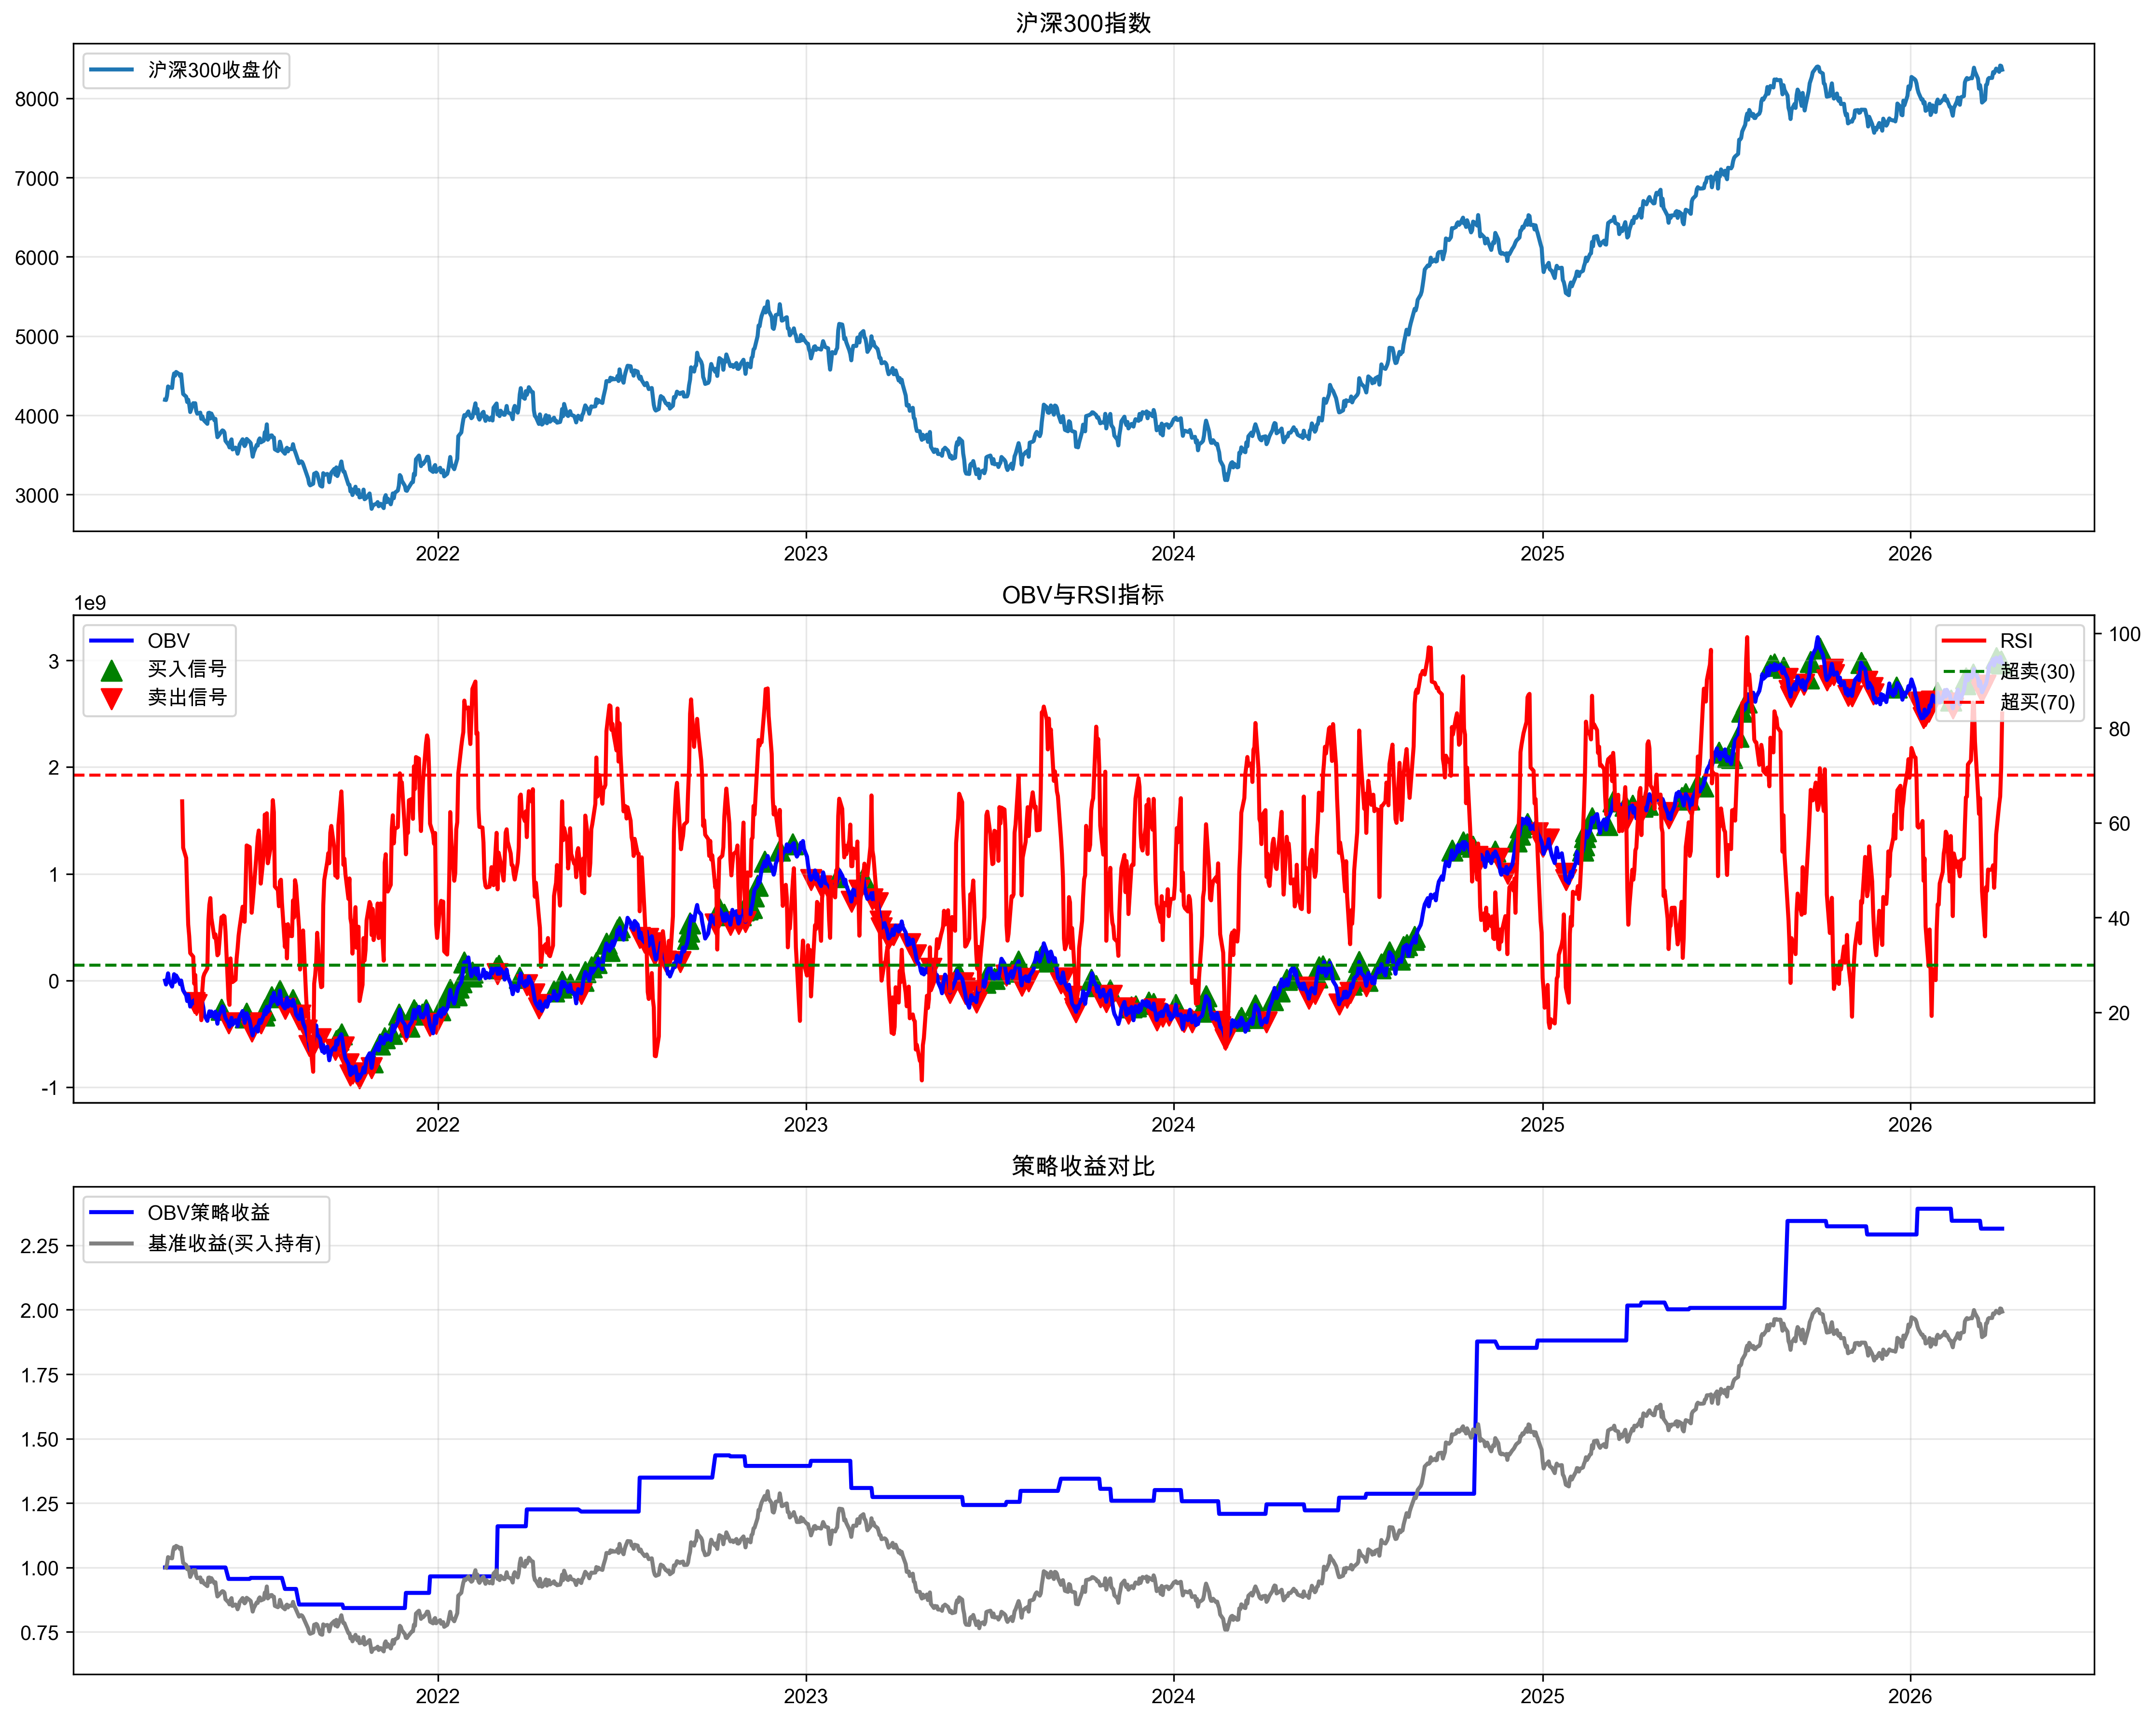

Values plotted in this chart, from the file beside it:
date, open, high, low, close, volume, OBV, price_change, RSI, signal, OBV_ma, OBV_change, position, strategy_returns, cumulative_returns, benchmark_returns, benchmark_cumulative, drawdown
2021-04-05, 4207, 4238, 4186, 4196, 58047647, 0.0, , , 0, , , 0.0, 0.0, 1.0, , , 0.0
2021-04-06, 4209, 4209, 4164, 4193, 36584233, -36584233, -2.568, , 0, , -inf, 0.0, 0.0, 1.0, -0.0006122, 0.9994, 0.0
2021-04-07, 4255, 4255, 4217, 4247, 51693699, 15109466, 53.98, , 0, , -141.3, 0.0, 0.0, 1.0, 0.01287, 1.012, 0.0
2021-04-08, 4349, 4379, 4315, 4364, 52543249, 67652715, 117, , 0, , 347.8, 0.0, 0.0, 1.0, 0.02754, 1.04, 0.0
2021-04-09, 4352, 4370, 4352, 4355, 66509070, 1143645, -9.608, , 0, , -98.31, 0.0, 0.0, 1.0, -0.002202, 1.038, 0.0
2021-04-12, 4345, 4377, 4328, 4345, 57342877, -56199232, -9.663, , 0, , -5014, 0.0, 0.0, 1.0, -0.002219, 1.036, 0.0
2021-04-13, 4474, 4509, 4442, 4466, 52330456, -3868776, 120.8, , 0, , -93.12, 0.0, 0.0, 1.0, 0.02781, 1.064, 0.0
2021-04-14, 4537, 4545, 4485, 4528, 63642804, 59774028, 62.32, , 0, , -1645, 0.0, 0.0, 1.0, 0.01396, 1.079, 0.0
2021-04-15, 4491, 4569, 4491, 4501, 71448766, -11674738, -26.81, , 0, , -119.5, 0.0, 0.0, 1.0, -0.005921, 1.073, 0.0
2021-04-16, 4548, 4571, 4500, 4547, 59378232, 47703494, 45.98, , 0, , -508.6, 0.0, 0.0, 1.0, 0.01021, 1.084, 0.0
2021-04-19, 4527, 4529, 4491, 4521, 50742368, -3038874, -26.54, , 0, , -106.4, 0.0, 0.0, 1.0, -0.005837, 1.077, 0.0
2021-04-20, 4513, 4513, 4487, 4494, 30918753, -33957627, -26.8, , 0, , 1017, 0.0, 0.0, 1.0, -0.005928, 1.071, 0.0
2021-04-21, 4527, 4529, 4516, 4518, 34555869, 598242, 24.06, , 0, , -101.8, 0.0, 0.0, 1.0, 0.005354, 1.077, 0.0
2021-04-22, 4397, 4397, 4387, 4387, 48412894, -47814652, -131.2, 64.52, 0, , -8093, 0.0, 0.0, 1.0, -0.02904, 1.046, 0.0
2021-04-23, 4270, 4311, 4269, 4269, 43615904, -91430556, -117.8, 54.72, 0, , 91.22, 0.0, 0.0, 1.0, -0.02685, 1.017, 0.0
2021-04-26, 4253, 4263, 4231, 4235, 48002198, -139432754, -34.16, 52.58, 0, , 52.5, 0.0, 0.0, 1.0, -0.008003, 1.009, 0.0
2021-04-27, 4173, 4173, 4125, 4168, 52450524, -191883278, -66.72, 45.17, 0, , 37.62, 0.0, 0.0, 1.0, -0.01576, 0.9934, 0.0
2021-04-28, 4186, 4218, 4173, 4197, 58629404, -133253874, 28.71, 38.55, 0, , -30.55, 0.0, 0.0, 1.0, 0.006887, 1, 0.0
2021-04-29, 4155, 4171, 4128, 4137, 50378822, -183632696, -59.42, 36.09, 0, , 37.81, 0.0, 0.0, 1.0, -0.01416, 0.9861, 0.0
2021-04-30, 4050, 4095, 4041, 4041, 59669563, -243302259, -95.87, 32.51, 0, -49204598, 32.49, 0.0, 0.0, 1.0, -0.02317, 0.9632, 0.0
2021-05-03, 4147, 4191, 4101, 4153, 53645160, -189657099, 111.2, 31.75, 0, -58687453, -22.05, 0.0, 0.0, 1.0, 0.02752, 0.9897, 0.0
2021-05-04, 4136, 4177, 4136, 4142, 20626676, -210283775, -10.71, 26.05, -1, -67372430, 10.88, 0.0, 0.0, 1.0, -0.00258, 0.9872, 0.0
2021-05-05, 4156, 4170, 4140, 4152, 36156996, -174126779, 10.26, 27.9, 0, -76834242, -17.19, 0.0, 0.0, 1.0, 0.002476, 0.9896, 0.0
2021-05-06, 4061, 4081, 4055, 4055, 50239204, -224365983, -97.34, 20.72, -1, -91435177, 28.85, 0.0, 0.0, 1.0, -0.02344, 0.9664, 0.0
2021-05-07, 4023, 4067, 4002, 4021, 32702858, -257068841, -34.11, 20.54, 0, -104345801, 14.58, 0.0, 0.0, 1.0, -0.008411, 0.9583, 0.0
2021-05-10, 4037, 4037, 3997, 4034, 59319099, -197749742, 12.91, 22.43, 0, -111423327, -23.08, 0.0, 0.0, 1.0, 0.003212, 0.9614, 0.0
2021-05-11, 3976, 3976, 3956, 3956, 74935884, -272685626, -78.11, 18.36, 0, -124864169, 37.89, 0.0, 0.0, 1.0, -0.01936, 0.9428, 0.0
2021-05-12, 4000, 4000, 3987, 3987, 69075106, -203610520, 31.65, 24.68, 0, -138033397, -25.33, 0.0, 0.0, 1.0, 0.008, 0.9503, 0.0
2021-05-13, 3951, 3973, 3948, 3948, 47781614, -251392134, -38.82, 27.43, 0, -150019267, 23.47, 0.0, 0.0, 1.0, -0.009737, 0.941, 0.0
2021-05-14, 3943, 3976, 3916, 3932, 72787054, -324179188, -16.76, 28.12, 0, -168613401, 28.95, 0.0, 0.0, 1.0, -0.004244, 0.9371, 0.0
2021-05-17, 3880, 3894, 3863, 3892, 53238548, -377417736, -39.26, 29.28, 0, -187332344, 16.42, 0.0, 0.0, 1.0, -0.009985, 0.9277, 0.0
2021-05-18, 4034, 4034, 3976, 4030, 48349654, -329068082, 137.2, 39.2, 0, -202087867, -12.81, 0.0, 0.0, 1.0, 0.03526, 0.9604, 0.0
2021-05-19, 4054, 4054, 4032, 4032, 40866516, -288201566, 2.724, 42.68, 0, -216527857, -12.42, 0.0, 0.0, 1.0, 0.000676, 0.9611, 0.0
2021-05-20, 3957, 3997, 3954, 3960, 47297679, -335499245, -72.65, 44.11, 0, -230912087, 16.41, 0.0, 0.0, 1.0, -0.01802, 0.9437, 0.0
2021-05-21, 4012, 4051, 3983, 4022, 45732076, -289767169, 62.53, 39.89, 0, -240828917, -13.63, 0.0, 0.0, 1.0, 0.01579, 0.9586, 0.0
2021-05-24, 3930, 3963, 3909, 3937, 54709556, -344476725, -84.79, 35.78, 0, -251081116, 18.88, 0.0, 0.0, 1.0, -0.02108, 0.9384, 0.0
2021-05-25, 3942, 3965, 3929, 3955, 52862505, -291614220, 17.95, 36.46, 0, -256067663, -15.35, 0.0, 0.0, 1.0, 0.00456, 0.9427, 0.0
2021-05-26, 3808, 3817, 3768, 3817, 53671114, -345285334, -138.4, 34.51, 0, -266669236, 18.4, 0.0, 0.0, 1.0, -0.03499, 0.9097, 0.0
2021-05-27, 3720, 3750, 3691, 3724, 59054716, -404340050, -93.12, 32.05, 0, -277704604, 17.1, 0.0, 0.0, 1.0, -0.0244, 0.8875, 0.0
2021-05-28, 3725, 3740, 3700, 3740, 68300136, -336039914, 16.47, 32.34, 0, -282341486, -16.89, 0.0, 0.0, 1.0, 0.004424, 0.8915, 0.0
2021-05-31, 3796, 3861, 3771, 3796, 65699192, -270340722, 55.26, 40.1, 1, -286375668, -19.55, 1.0, 0.0, 1.0, 0.01477, 0.9046, 0.0
2021-06-01, 3820, 3838, 3778, 3810, 28099691, -242241031, 14.22, 38.78, 0, -287973530, -10.39, 1.0, 0.0, 1.0, 0.003746, 0.908, 0.0
2021-06-02, 3793, 3805, 3751, 3803, 11866358, -254107389, -6.662, 40.42, 0, -291972561, 4.899, 1.0, 0.0, 1.0, -0.001749, 0.9064, 0.0
2021-06-03, 3800, 3800, 3783, 3783, 64549587, -318656976, -20.23, 40.24, 0, -296687110, 25.4, 1.0, 0.0, 1.0, -0.005319, 0.9016, 0.0
2021-06-04, 3683, 3690, 3678, 3678, 32357881, -351014857, -105.2, 37.03, 0, -301384411, 10.15, 1.0, 0.0, 1.0, -0.02781, 0.8765, 0.0
2021-06-07, 3638, 3638, 3595, 3627, 48029612, -399044469, -50.82, 22.83, -1, -311449148, 13.68, 0.0, -0.04445, 0.9556, -0.01382, 0.8644, -0.04445
2021-06-08, 3587, 3633, 3586, 3595, 33348949, -432393418, -32.37, 21.6, 0, -319434537, 8.357, 0.0, 0.0, 0.9556, -0.008926, 0.8567, -0.04445
2021-06-09, 3681, 3690, 3666, 3671, 25059051, -407334367, 76.68, 31.38, 0, -329620730, -5.795, 0.0, 0.0, 0.9556, 0.02133, 0.875, -0.04445
2021-06-10, 3684, 3696, 3684, 3696, 58800681, -348533686, 25.09, 27.9, 0, -334477807, -14.44, 0.0, 0.0, 0.9556, 0.006834, 0.881, -0.04445
2021-06-11, 3579, 3624, 3538, 3570, 64940037, -413473723, -126.8, 26.39, 0, -338942534, 18.63, 0.0, 0.0, 0.9556, -0.03431, 0.8507, -0.04445
2021-06-14, 3595, 3608, 3593, 3593, 41999055, -371474668, 23.23, 26.89, 0, -338645381, -10.16, 0.0, 0.0, 0.9556, 0.006509, 0.8563, -0.04445
2021-06-15, 3571, 3595, 3539, 3565, 11921241, -383395909, -28.05, 31.29, 0, -341361772, 3.209, 0.0, 0.0, 0.9556, -0.007807, 0.8496, -0.04445
2021-06-16, 3503, 3517, 3473, 3515, 43208359, -426604268, -49.29, 33.46, 0, -348281907, 11.27, 0.0, 0.0, 0.9556, -0.01383, 0.8378, -0.04445
2021-06-17, 3549, 3581, 3549, 3559, 57092885, -369511383, 43.27, 36.18, 0, -349982514, -13.38, 0.0, 0.0, 0.9556, 0.01231, 0.8482, -0.04445
2021-06-18, 3638, 3653, 3632, 3632, 29832723, -339678660, 73.23, 37.87, 0, -352478088, -8.074, 0.0, 0.0, 0.9556, 0.02058, 0.8656, -0.04445
2021-06-21, 3687, 3698, 3687, 3698, 54530655, -285148005, 65.83, 42.29, 0, -349511652, -16.05, 0.0, 0.0, 0.9556, 0.01813, 0.8813, -0.04445
2021-06-22, 3641, 3694, 3595, 3636, 51472035, -336620040, -61.87, 39.3, 0, -351761943, 18.05, 0.0, 0.0, 0.9556, -0.01673, 0.8666, -0.04445
2021-06-23, 3597, 3654, 3597, 3612, 59352016, -395972056, -23.93, 39.12, 0, -354296280, 17.63, 0.0, 0.0, 0.9556, -0.006583, 0.8609, -0.04445
2021-06-24, 3643, 3643, 3610, 3634, 52397934, -343574122, 21.96, 46.88, 1, -351257983, -13.23, 1.0, 0.0, 0.9556, 0.006079, 0.8661, -0.04445
2021-06-25, 3688, 3702, 3688, 3702, 37244132, -306329990, 68.12, 55.22, 1, -349772487, -10.84, 1.0, 0.0, 0.9556, 0.01875, 0.8823, -0.04445
... 1,244 more rows
